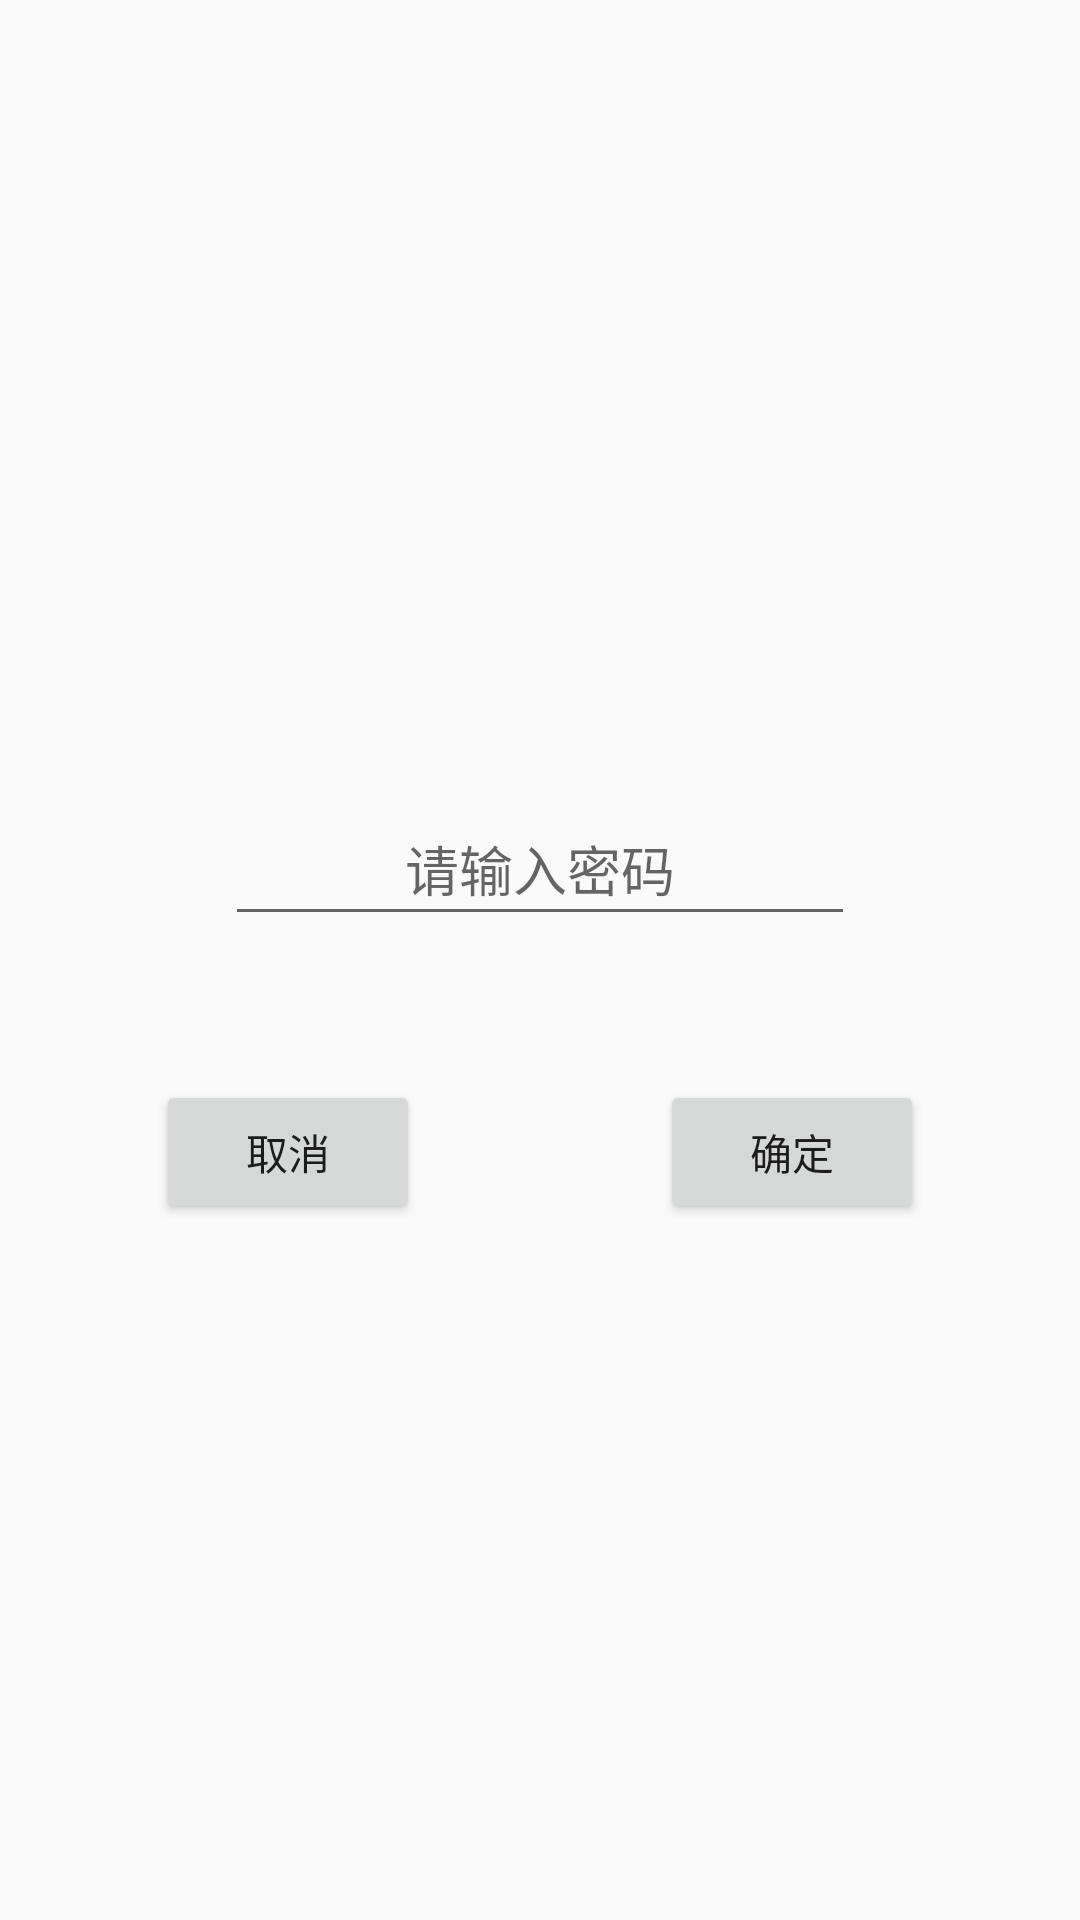

The Android layout XML behind this screen, and the referenced resources:
<!-- AndroidManifest.xml: application theme Theme.Frpc -->
<!-- res/layout/input_pwd_dialog.xml -->
<?xml version="1.0" encoding="utf-8"?>
<androidx.constraintlayout.widget.ConstraintLayout xmlns:android="http://schemas.android.com/apk/res/android"
    xmlns:app="http://schemas.android.com/apk/res-auto"
    xmlns:tools="http://schemas.android.com/tools"
    android:layout_width="match_parent"
    android:layout_height="match_parent"
    tools:context=".InputPwdDialog">

    <androidx.constraintlayout.widget.ConstraintLayout
        android:layout_width="300dp"
        android:layout_height="200dp"
        app:layout_constraintBottom_toBottomOf="parent"
        app:layout_constraintEnd_toEndOf="parent"
        app:layout_constraintStart_toStartOf="parent"
        app:layout_constraintTop_toTopOf="parent">

        <EditText
            android:id="@+id/editPwd"
            android:layout_width="210dp"
            android:layout_height="wrap_content"
            android:layout_marginTop="44dp"
            android:autofillHints=""
            android:ems="10"
            android:hint="@string/inputPwd"
            android:inputType="textPassword"
            android:minHeight="48dp"
            android:textAlignment="center"
            app:layout_constraintEnd_toEndOf="parent"
            app:layout_constraintStart_toStartOf="parent"
            app:layout_constraintTop_toTopOf="parent"
            tools:ignore="DuplicateSpeakableTextCheck,DuplicateClickableBoundsCheck" />

        <Button
            android:id="@+id/cancelBtn2"
            android:layout_width="88dp"
            android:layout_height="wrap_content"
            android:layout_marginTop="48dp"
            android:layout_marginEnd="40dp"
            android:text="@string/cancel"
            app:layout_constraintEnd_toStartOf="@+id/guideline7"
            app:layout_constraintTop_toBottomOf="@+id/editPwd"
            tools:ignore="DuplicateClickableBoundsCheck" />

        <androidx.constraintlayout.widget.Guideline
            android:id="@+id/guideline7"
            android:layout_width="wrap_content"
            android:layout_height="wrap_content"
            android:orientation="vertical"
            app:layout_constraintGuide_percent="0.5" />

        <Button
            android:id="@+id/okBtn3"
            android:layout_width="88dp"
            android:layout_height="wrap_content"
            android:layout_marginStart="40dp"
            android:layout_marginTop="48dp"
            android:text="@string/ok"
            app:layout_constraintStart_toStartOf="@+id/guideline7"
            app:layout_constraintTop_toBottomOf="@+id/editPwd"
            tools:ignore="DuplicateClickableBoundsCheck" />
    </androidx.constraintlayout.widget.ConstraintLayout>

</androidx.constraintlayout.widget.ConstraintLayout>
<!-- resources referenced by this layout -->
<resources>
  <string name="cancel">取消</string>
  <string name="inputPwd">请输入密码</string>
  <string name="ok">确定</string>
  <style name="Theme.Frpc" parent="Theme.AppCompat.DayNight.NoActionBar">
          
          <item name="colorPrimary">@color/purple_500</item>
          <item name="colorPrimaryVariant">@color/purple_700</item>
          <item name="colorOnPrimary">@color/white</item>
          
          <item name="colorSecondary">@color/teal_200</item>
          <item name="colorSecondaryVariant">@color/teal_700</item>
          <item name="colorOnSecondary">@color/black</item>
          
          <item name="android:statusBarColor" tools:targetApi="l">?attr/colorPrimaryVariant</item>
          
      </style>
  <!-- not gathered from this repository: default colours our renderer supplied (Android Studio template values) -->
  <color name="purple_500">#FF6200EE</color>
  <color name="purple_700">#FF3700B3</color>
  <color name="teal_200">#FF03DAC5</color>
  <color name="teal_700">#FF018786</color>
  <color name="black">#FF000000</color>
  <color name="white">#FFFFFFFF</color>
</resources>
